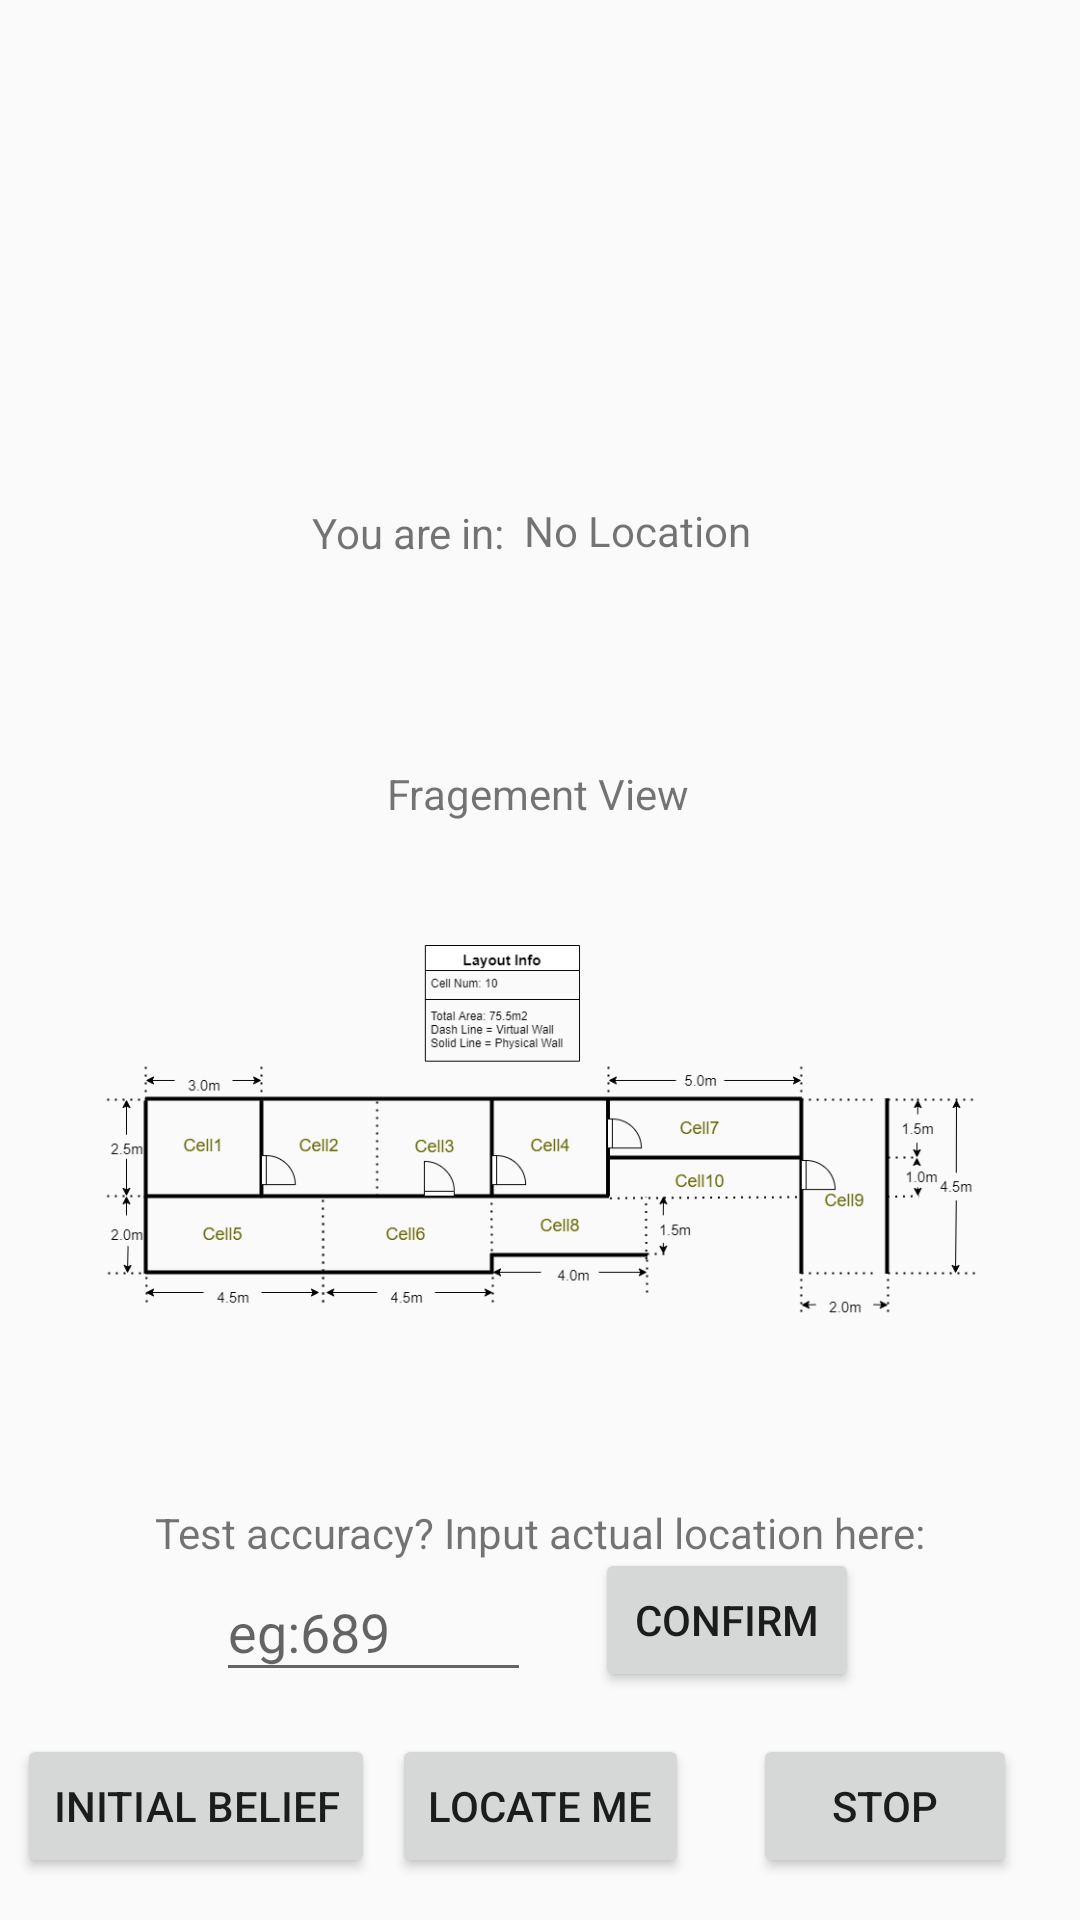

This screen was rendered from an Android layout file. Write that file and the resources it references.
<!-- AndroidManifest.xml: application theme Theme.Lab2 -->
<!-- res/layout/activity_total_service.xml -->
<?xml version="1.0" encoding="utf-8"?>
<android.support.constraint.ConstraintLayout xmlns:android="http://schemas.android.com/apk/res/android"
    xmlns:app="http://schemas.android.com/apk/res-auto"
    xmlns:tools="http://schemas.android.com/tools"
    android:layout_width="match_parent"
    android:layout_height="match_parent"
    tools:context=".MainActivity">


    <ImageView
        android:id="@+id/imageView6"
        android:layout_width="204dp"
        android:layout_height="71dp"
        android:contentDescription="TODO"
        android:src="@drawable/tudelft"
        app:layout_constraintEnd_toEndOf="parent"
        app:layout_constraintTop_toTopOf="parent" />


    <ImageView
        android:id="@+id/imageView4"
        android:layout_width="206dp"
        android:layout_height="72dp"
        android:src="@drawable/tudelftlogo"
        app:layout_constraintEnd_toStartOf="@+id/imageView6"
        app:layout_constraintStart_toStartOf="parent"
        app:layout_constraintTop_toTopOf="parent" />


    <Button
        android:id="@+id/button5"
        android:layout_width="wrap_content"
        android:layout_height="wrap_content"
        android:text="LOCATE ME"
        app:layout_constraintBottom_toBottomOf="parent"
        app:layout_constraintEnd_toEndOf="parent"
        app:layout_constraintStart_toStartOf="parent"
        app:layout_constraintTop_toBottomOf="@+id/editTextTextPersonName2" />

    <Button
        android:id="@+id/button6"
        android:layout_width="wrap_content"
        android:layout_height="wrap_content"
        android:text="Initial Belief"
        app:layout_constraintBottom_toBottomOf="parent"
        app:layout_constraintEnd_toStartOf="@+id/button5"
        app:layout_constraintStart_toStartOf="parent"
        app:layout_constraintTop_toBottomOf="@+id/editTextTextPersonName2" />

    <TextView
        android:id="@+id/textView2"
        android:layout_width="wrap_content"
        android:layout_height="wrap_content"
        android:text="No Location"
        app:layout_constraintBottom_toBottomOf="@+id/textView3"
        app:layout_constraintEnd_toEndOf="parent"
        app:layout_constraintHorizontal_bias="0.294"
        app:layout_constraintStart_toStartOf="@+id/textView3"
        app:layout_constraintTop_toBottomOf="@+id/imageView6"
        app:layout_constraintVertical_bias="0.524" />

    <Button
        android:id="@+id/button8"
        android:layout_width="wrap_content"
        android:layout_height="wrap_content"
        android:text="STOP"
        app:layout_constraintBottom_toBottomOf="parent"
        app:layout_constraintEnd_toEndOf="parent"
        app:layout_constraintStart_toEndOf="@+id/button5"
        app:layout_constraintTop_toBottomOf="@+id/editTextTextPersonName2" />

    <ImageView
        android:id="@+id/imageView2"
        android:layout_width="408dp"
        android:layout_height="125dp"
        app:layout_constraintBottom_toBottomOf="parent"
        app:layout_constraintEnd_toEndOf="parent"
        app:layout_constraintStart_toStartOf="parent"
        app:layout_constraintTop_toBottomOf="@+id/textView3"
        app:layout_constraintVertical_bias="0.17"
        app:srcCompat="@drawable/newfragment" />

    <TextView
        android:id="@+id/textView3"
        android:layout_width="wrap_content"
        android:layout_height="wrap_content"
        android:layout_marginTop="68dp"
        android:text="Fragement View"
        app:layout_constraintEnd_toEndOf="parent"
        app:layout_constraintHorizontal_bias="0.498"
        app:layout_constraintStart_toStartOf="parent"
        app:layout_constraintTop_toBottomOf="@+id/textView4" />

    <TextView
        android:id="@+id/textView4"
        android:layout_width="wrap_content"
        android:layout_height="wrap_content"
        android:layout_marginTop="96dp"
        android:text="You are in:"
        app:layout_constraintEnd_toStartOf="@+id/textView2"
        app:layout_constraintHorizontal_bias="0.942"
        app:layout_constraintStart_toStartOf="parent"
        app:layout_constraintTop_toBottomOf="@+id/imageView4" />

    <EditText
        android:id="@+id/editTextTextPersonName2"
        android:layout_width="105dp"
        android:layout_height="43dp"
        android:layout_marginStart="72dp"
        android:layout_marginLeft="72dp"
        android:ems="10"
        android:hint="@string/plaintexthint_msg2"
        android:inputType="textPersonName"
        app:layout_constraintBottom_toBottomOf="@+id/button4"
        app:layout_constraintStart_toStartOf="parent"
        app:layout_constraintTop_toBottomOf="@+id/textView5"
        app:layout_constraintVertical_bias="1.0" />

    <TextView
        android:id="@+id/textView5"
        android:layout_width="wrap_content"
        android:layout_height="wrap_content"
        android:text="Test accuracy? Input actual location here:"
        app:layout_constraintBottom_toBottomOf="parent"
        app:layout_constraintEnd_toEndOf="parent"
        app:layout_constraintStart_toStartOf="parent"
        app:layout_constraintTop_toBottomOf="@+id/imageView2"
        app:layout_constraintVertical_bias="0.339" />

    <Button
        android:id="@+id/button4"
        android:layout_width="wrap_content"
        android:layout_height="wrap_content"
        android:text="CONFIRM"
        app:layout_constraintBottom_toBottomOf="parent"
        app:layout_constraintEnd_toEndOf="parent"
        app:layout_constraintHorizontal_bias="0.226"
        app:layout_constraintStart_toEndOf="@+id/editTextTextPersonName2"
        app:layout_constraintTop_toBottomOf="@+id/imageView2" />


</android.support.constraint.ConstraintLayout>
<!-- resources referenced by this layout -->
<resources>
  <!-- drawable newfragment: png bitmap (drawable-v24, 37670 bytes) -->
  <string name="plaintexthint_msg2">eg:689</string>
  <style name="Theme.Lab2" parent="Theme.AppCompat.Light.NoActionBar">
          
          <item name="colorPrimary">@color/purple_500</item>
          <item name="colorPrimaryDark">@color/purple_700</item>
          <item name="colorAccent">@color/teal_200</item>
          
      </style>
  <!-- not gathered from this repository: default colours our renderer supplied (Android Studio template values) -->
  <color name="purple_500">#FF6200EE</color>
  <color name="purple_700">#FF3700B3</color>
  <color name="teal_200">#FF03DAC5</color>
</resources>
